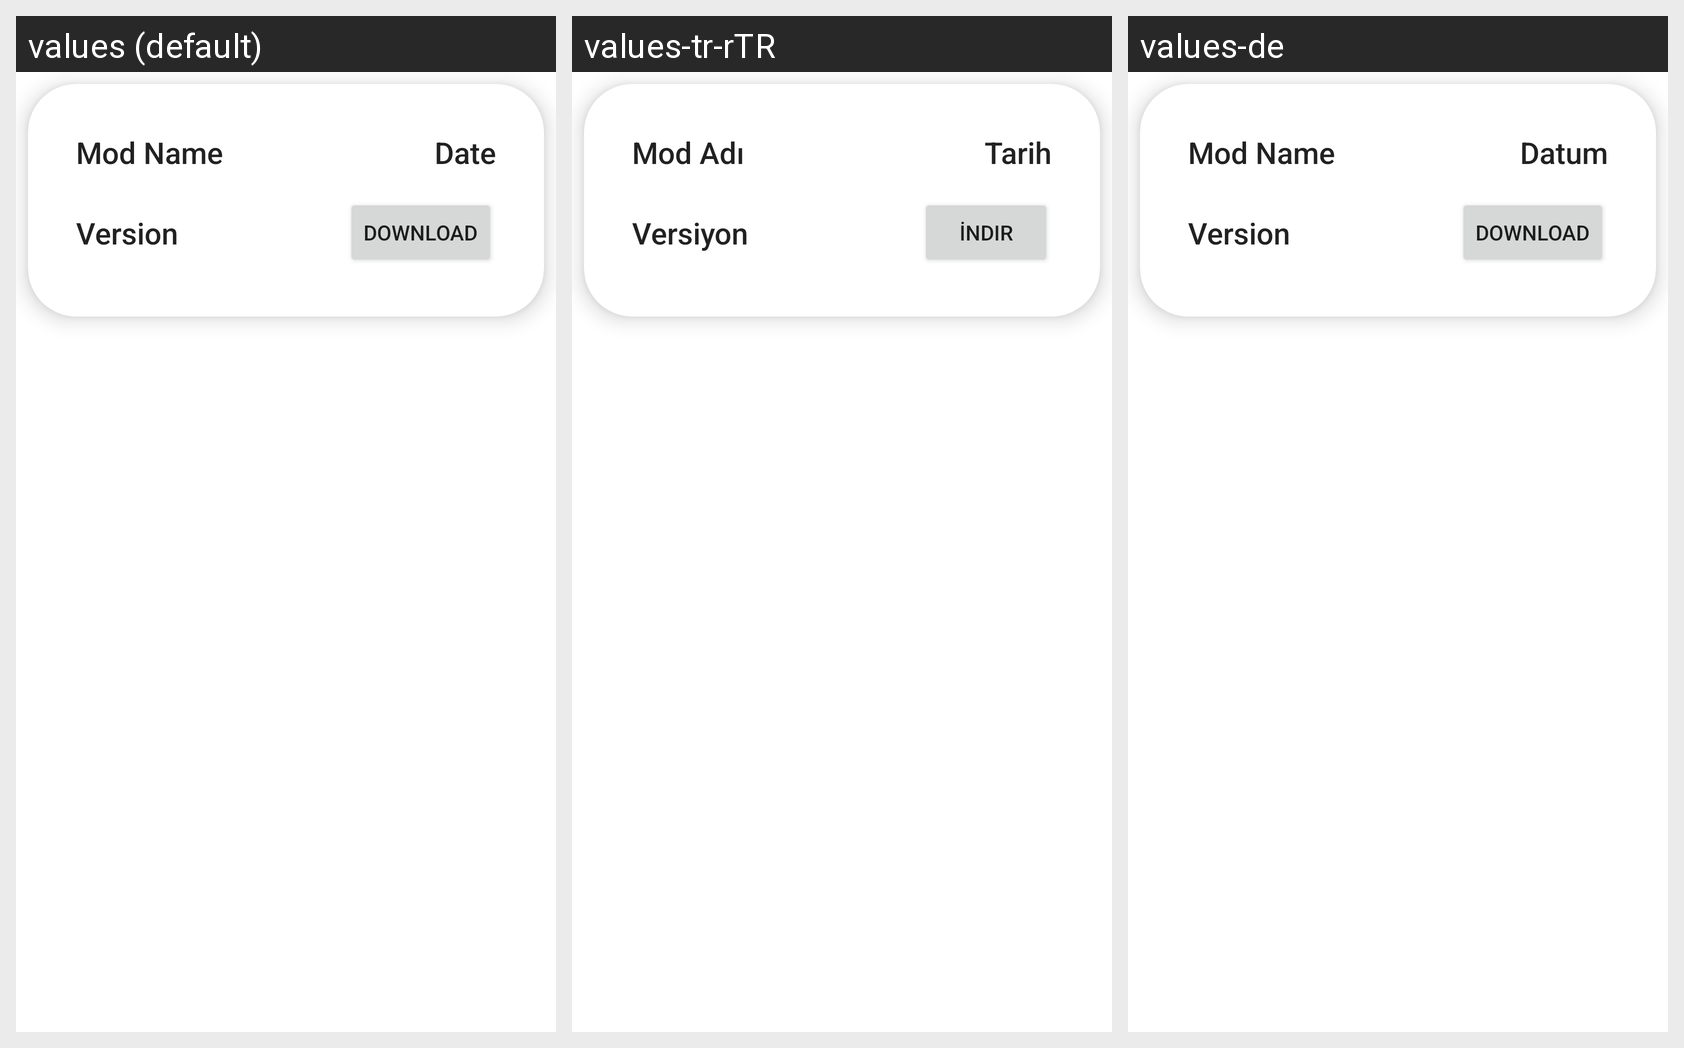

For this localized Android screen grid, give each drawn string resource with its value in every locale shown.
Android screen res/layout/rv_main_mods.xml rendered under 3 locales, left to right: values (default), values-tr-rTR, values-de. Device: Nexus 5 (rendered at 1080×1920; each locale shown at half size, 540×960, under a caption strip naming it); theme Theme.DavinciUpdatesApp.
Other locales in the repository, not shown: values-el, values-pl-rPL, values-ru-rRU.
Strings drawn on this screen, with the default value and each locale's value (text and hints the layout hard-codes, and strings that could not be matched under every locale, appear in the picture but are not listed):

mod_name
  values: Mod Name
  values-tr-rTR: Mod Adı
  values-de: Mod Name

date
  values: Date
  values-tr-rTR: Tarih
  values-de: Datum

version
  values: Version
  values-tr-rTR: Versiyon
  values-de: Version

download
  values: Download
  values-tr-rTR: İndir
  values-de: Download
